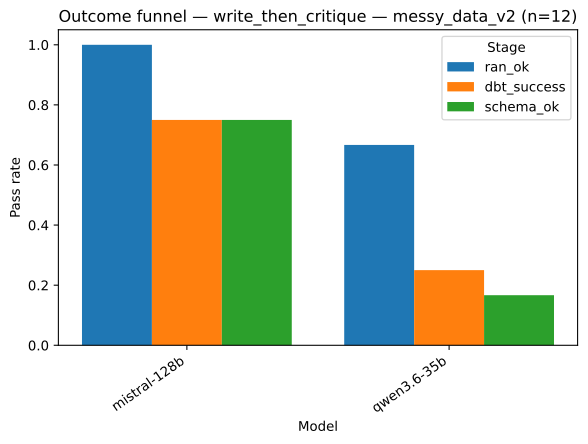

The data file committed next to this chart (first rows):
strategy, model, stage, pass_rate
write_then_critique, mistral-128b, ran_ok, 1.0
write_then_critique, qwen3.6-35b, ran_ok, 0.6667
write_then_critique, mistral-128b, dbt_success, 0.75
write_then_critique, qwen3.6-35b, dbt_success, 0.25
write_then_critique, mistral-128b, schema_ok, 0.75
write_then_critique, qwen3.6-35b, schema_ok, 0.1667
